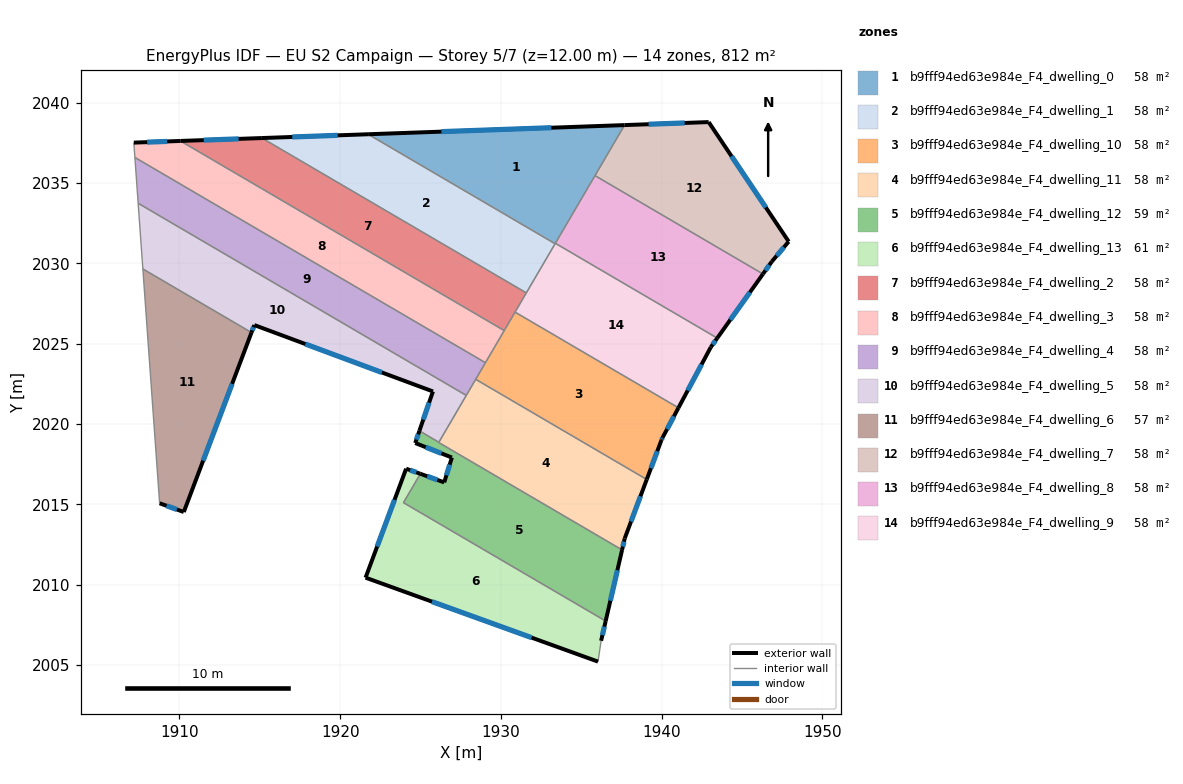
=== STOREY PLAN SPEC (per zone: floor XY polygon, exterior-wall plan segments, windows/doors) ===
zone 1: b9fff94ed63e984e_F4_dwelling_0  (57.7 m²)
  floor: (1937.70, 2038.61) (1933.37, 2031.22) (1921.74, 2038.04)
  exterior wall: (1937.70, 2038.61) – (1921.74, 2038.04)  [16.0 m]
    window: (1933.14, 2038.44) – (1926.30, 2038.20)  [8.8 m²]
  interior walls: 4
zone 2: b9fff94ed63e984e_F4_dwelling_1  (57.7 m²)
  floor: (1933.37, 2031.22) (1931.58, 2028.17) (1915.13, 2037.80) (1921.74, 2038.04)
  exterior wall: (1921.74, 2038.04) – (1915.13, 2037.80)  [6.6 m]
    window: (1919.85, 2037.97) – (1917.02, 2037.87)  [3.6 m²]
  interior walls: 3
zone 3: b9fff94ed63e984e_F4_dwelling_10  (58.0 m²)
  floor: (1941.05, 2021.01) (1940.06, 2019.16) (1939.99, 2019.02) (1939.08, 2016.56) (1928.43, 2022.79) (1930.88, 2026.97)
  exterior wall: (1940.06, 2019.16) – (1941.05, 2021.01)  [2.1 m]
    window: (1940.34, 2019.69) – (1940.77, 2020.49)  [1.2 m²]
  exterior wall: (1939.99, 2019.02) – (1940.06, 2019.16)  [0.2 m]
    window: (1940.01, 2019.06) – (1940.04, 2019.12)  [0.1 m²]
  exterior wall: (1939.08, 2016.56) – (1939.99, 2019.02)  [2.6 m]
    window: (1939.34, 2017.26) – (1939.73, 2018.31)  [1.4 m²]
  interior walls: 5
zone 4: b9fff94ed63e984e_F4_dwelling_11  (58.0 m²)
  floor: (1939.08, 2016.56) (1937.71, 2012.89) (1937.54, 2012.17) (1926.13, 2018.86) (1928.43, 2022.79)
  exterior wall: (1937.71, 2012.89) – (1939.08, 2016.56)  [3.9 m]
    window: (1938.10, 2013.94) – (1938.68, 2015.51)  [2.2 m²]
  exterior wall: (1937.54, 2012.17) – (1937.71, 2012.89)  [0.7 m]
    window: (1937.59, 2012.38) – (1937.66, 2012.69)  [0.4 m²]
  interior walls: 5
zone 5: b9fff94ed63e984e_F4_dwelling_12  (58.9 m²)
  floor: (1937.54, 2012.17) (1936.52, 2007.75) (1923.94, 2015.11) (1924.99, 2016.91) (1926.47, 2016.38) (1926.95, 2017.92) (1924.67, 2018.82) (1924.93, 2019.58) (1926.14, 2018.87) (1926.13, 2018.86)
  exterior wall: (1936.52, 2007.75) – (1937.54, 2012.17)  [4.5 m]
    window: (1936.81, 2009.01) – (1937.25, 2010.91)  [2.5 m²]
  exterior wall: (1926.47, 2016.38) – (1924.99, 2016.91)  [1.6 m]
    window: (1926.05, 2016.53) – (1925.41, 2016.76)  [0.9 m²]
  exterior wall: (1926.95, 2017.92) – (1926.47, 2016.38)  [1.6 m]
    window: (1926.82, 2017.48) – (1926.61, 2016.82)  [0.9 m²]
  exterior wall: (1924.67, 2018.82) – (1926.95, 2017.92)  [2.5 m]
    window: (1925.32, 2018.57) – (1926.30, 2018.18)  [1.4 m²]
  exterior wall: (1924.93, 2019.58) – (1924.67, 2018.82)  [0.8 m]
    window: (1924.86, 2019.36) – (1924.75, 2019.04)  [0.4 m²]
  interior walls: 5
zone 6: b9fff94ed63e984e_F4_dwelling_13  (60.5 m²)
  floor: (1936.52, 2007.75) (1936.24, 2006.52) (1936.04, 2005.22) (1921.58, 2010.45) (1924.11, 2017.23) (1924.99, 2016.91) (1923.94, 2015.11)
  exterior wall: (1936.24, 2006.52) – (1936.52, 2007.75)  [1.3 m]
    window: (1936.32, 2006.87) – (1936.44, 2007.40)  [0.7 m²]
  exterior wall: (1921.58, 2010.45) – (1936.04, 2005.22)  [15.4 m]
    window: (1925.71, 2008.95) – (1931.91, 2006.72)  [8.5 m²]
  exterior wall: (1924.11, 2017.23) – (1921.58, 2010.45)  [7.2 m]
    window: (1923.38, 2015.29) – (1922.30, 2012.38)  [4.0 m²]
  exterior wall: (1924.99, 2016.91) – (1924.11, 2017.23)  [0.9 m]
    window: (1924.74, 2017.00) – (1924.36, 2017.14)  [0.5 m²]
  interior walls: 3
zone 7: b9fff94ed63e984e_F4_dwelling_2  (57.7 m²)
  floor: (1931.58, 2028.17) (1930.21, 2025.82) (1910.06, 2037.62) (1915.13, 2037.80)
  exterior wall: (1915.13, 2037.80) – (1910.06, 2037.62)  [5.1 m]
    window: (1913.68, 2037.75) – (1911.51, 2037.67)  [2.8 m²]
  interior walls: 4
zone 8: b9fff94ed63e984e_F4_dwelling_3  (57.7 m²)
  floor: (1930.21, 2025.82) (1929.04, 2023.82) (1907.23, 2036.59) (1907.16, 2037.51) (1910.06, 2037.62)
  exterior wall: (1910.06, 2037.62) – (1907.16, 2037.51)  [2.9 m]
    window: (1909.23, 2037.59) – (1907.99, 2037.54)  [1.6 m²]
  interior walls: 4
zone 9: b9fff94ed63e984e_F4_dwelling_4  (57.7 m²)
  floor: (1929.04, 2023.82) (1927.85, 2021.79) (1907.43, 2033.74) (1907.23, 2036.59)
  interior walls: 5
zone 10: b9fff94ed63e984e_F4_dwelling_5  (57.7 m²)
  floor: (1925.77, 2022.03) (1914.66, 2026.16) (1914.48, 2025.70) (1907.72, 2029.66) (1907.43, 2033.74) (1927.85, 2021.79) (1926.14, 2018.87) (1924.93, 2019.58)
  exterior wall: (1925.77, 2022.03) – (1924.93, 2019.58)  [2.6 m]
    window: (1925.53, 2021.33) – (1925.17, 2020.28)  [1.4 m²]
  exterior wall: (1914.66, 2026.16) – (1925.77, 2022.03)  [11.9 m]
    window: (1917.83, 2024.98) – (1922.60, 2023.21)  [6.5 m²]
  exterior wall: (1914.48, 2025.70) – (1914.66, 2026.16)  [0.5 m]
    window: (1914.53, 2025.83) – (1914.61, 2026.03)  [0.3 m²]
  interior walls: 5
zone 11: b9fff94ed63e984e_F4_dwelling_6  (56.7 m²)
  floor: (1914.48, 2025.70) (1910.27, 2014.53) (1908.77, 2015.08) (1907.72, 2029.66)
  exterior wall: (1910.27, 2014.53) – (1914.48, 2025.70)  [11.9 m]
    window: (1911.47, 2017.72) – (1913.28, 2022.51)  [6.6 m²]
  exterior wall: (1908.77, 2015.08) – (1910.27, 2014.53)  [1.6 m]
    window: (1909.20, 2014.92) – (1909.84, 2014.69)  [0.9 m²]
  interior walls: 2
zone 12: b9fff94ed63e984e_F4_dwelling_7  (58.0 m²)
  floor: (1942.93, 2038.79) (1947.91, 2031.36) (1946.86, 2030.12) (1946.31, 2029.34) (1935.86, 2035.46) (1937.70, 2038.61)
  exterior wall: (1946.86, 2030.12) – (1947.91, 2031.36)  [1.6 m]
    window: (1947.16, 2030.47) – (1947.61, 2031.00)  [0.9 m²]
  exterior wall: (1946.31, 2029.34) – (1946.86, 2030.12)  [1.0 m]
    window: (1946.47, 2029.56) – (1946.70, 2029.89)  [0.5 m²]
  exterior wall: (1942.93, 2038.79) – (1937.70, 2038.61)  [5.2 m]
    window: (1941.43, 2038.74) – (1939.19, 2038.66)  [2.9 m²]
  exterior wall: (1947.91, 2031.36) – (1942.93, 2038.79)  [8.9 m]
    window: (1946.49, 2033.48) – (1944.35, 2036.67)  [4.9 m²]
  interior walls: 2
zone 13: b9fff94ed63e984e_F4_dwelling_8  (58.0 m²)
  floor: (1946.31, 2029.34) (1943.46, 2025.35) (1933.39, 2031.25) (1935.86, 2035.46)
  exterior wall: (1943.46, 2025.35) – (1946.31, 2029.34)  [4.9 m]
    window: (1944.28, 2026.49) – (1945.50, 2028.20)  [2.7 m²]
  interior walls: 3
zone 14: b9fff94ed63e984e_F4_dwelling_9  (58.0 m²)
  floor: (1943.46, 2025.35) (1943.06, 2024.79) (1941.05, 2021.01) (1930.88, 2026.97) (1933.39, 2031.25)
  exterior wall: (1941.05, 2021.01) – (1943.06, 2024.79)  [4.3 m]
    window: (1941.63, 2022.09) – (1942.49, 2023.71)  [2.4 m²]
  exterior wall: (1943.06, 2024.79) – (1943.46, 2025.35)  [0.7 m]
    window: (1943.18, 2024.95) – (1943.35, 2025.19)  [0.4 m²]
  interior walls: 5

=== DERIVED (storey summary) ===
Building: EU S2 Campaign
Storey: 5 of 7  (floor level z = 12.00 m)
Storey gross floor area: 812.3 m²
Zones on this storey: 14
  - b9fff94ed63e984e_F4_dwelling_0: floor 57.7 m²; exterior wall 16.0 m (47.9 m²); 1 window(s) 8.8 m²; WWR 18.4%
  - b9fff94ed63e984e_F4_dwelling_1: floor 57.7 m²; exterior wall 6.6 m (19.8 m²); 1 window(s) 3.6 m²; WWR 18.4%
  - b9fff94ed63e984e_F4_dwelling_10: floor 58.0 m²; exterior wall 4.9 m (14.7 m²); 3 window(s) 2.7 m²; WWR 18.4%
  - b9fff94ed63e984e_F4_dwelling_11: floor 58.0 m²; exterior wall 4.6 m (13.9 m²); 2 window(s) 2.6 m²; WWR 18.4%
  - b9fff94ed63e984e_F4_dwelling_12: floor 58.9 m²; exterior wall 11.0 m (33.0 m²); 5 window(s) 6.1 m²; WWR 18.4%
  - b9fff94ed63e984e_F4_dwelling_13: floor 60.5 m²; exterior wall 24.8 m (74.4 m²); 4 window(s) 13.7 m²; WWR 18.4%
  - b9fff94ed63e984e_F4_dwelling_2: floor 57.7 m²; exterior wall 5.1 m (15.2 m²); 1 window(s) 2.8 m²; WWR 18.4%
  - b9fff94ed63e984e_F4_dwelling_3: floor 57.7 m²; exterior wall 2.9 m (8.7 m²); 1 window(s) 1.6 m²; WWR 18.4%
  - b9fff94ed63e984e_F4_dwelling_4: floor 57.7 m²
  - b9fff94ed63e984e_F4_dwelling_5: floor 57.7 m²; exterior wall 14.9 m (44.8 m²); 3 window(s) 8.2 m²; WWR 18.4%
  - b9fff94ed63e984e_F4_dwelling_6: floor 56.7 m²; exterior wall 13.5 m (40.6 m²); 2 window(s) 7.5 m²; WWR 18.4%
  - b9fff94ed63e984e_F4_dwelling_7: floor 58.0 m²; exterior wall 16.8 m (50.3 m²); 4 window(s) 9.2 m²; WWR 18.4%
  - b9fff94ed63e984e_F4_dwelling_8: floor 58.0 m²; exterior wall 4.9 m (14.7 m²); 1 window(s) 2.7 m²; WWR 18.4%
  - b9fff94ed63e984e_F4_dwelling_9: floor 58.0 m²; exterior wall 5.0 m (14.9 m²); 2 window(s) 2.7 m²; WWR 18.4%
Zone adjacency (shared interzone walls):
  - b9fff94ed63e984e_F4_dwelling_0 ↔ b9fff94ed63e984e_F4_dwelling_1
  - b9fff94ed63e984e_F4_dwelling_0 ↔ b9fff94ed63e984e_F4_dwelling_7
  - b9fff94ed63e984e_F4_dwelling_0 ↔ b9fff94ed63e984e_F4_dwelling_8
  - b9fff94ed63e984e_F4_dwelling_0 ↔ b9fff94ed63e984e_F4_dwelling_9
  - b9fff94ed63e984e_F4_dwelling_1 ↔ b9fff94ed63e984e_F4_dwelling_2
  - b9fff94ed63e984e_F4_dwelling_1 ↔ b9fff94ed63e984e_F4_dwelling_9
  - b9fff94ed63e984e_F4_dwelling_10 ↔ b9fff94ed63e984e_F4_dwelling_11
  - b9fff94ed63e984e_F4_dwelling_10 ↔ b9fff94ed63e984e_F4_dwelling_2
  - b9fff94ed63e984e_F4_dwelling_10 ↔ b9fff94ed63e984e_F4_dwelling_3
  - b9fff94ed63e984e_F4_dwelling_10 ↔ b9fff94ed63e984e_F4_dwelling_4
  - b9fff94ed63e984e_F4_dwelling_10 ↔ b9fff94ed63e984e_F4_dwelling_9
  - b9fff94ed63e984e_F4_dwelling_11 ↔ b9fff94ed63e984e_F4_dwelling_12
  - b9fff94ed63e984e_F4_dwelling_11 ↔ b9fff94ed63e984e_F4_dwelling_4
  - b9fff94ed63e984e_F4_dwelling_11 ↔ b9fff94ed63e984e_F4_dwelling_5
  - b9fff94ed63e984e_F4_dwelling_12 ↔ b9fff94ed63e984e_F4_dwelling_13
  - b9fff94ed63e984e_F4_dwelling_12 ↔ b9fff94ed63e984e_F4_dwelling_5
  - b9fff94ed63e984e_F4_dwelling_2 ↔ b9fff94ed63e984e_F4_dwelling_3
  - b9fff94ed63e984e_F4_dwelling_2 ↔ b9fff94ed63e984e_F4_dwelling_9
  - b9fff94ed63e984e_F4_dwelling_3 ↔ b9fff94ed63e984e_F4_dwelling_4
  - b9fff94ed63e984e_F4_dwelling_4 ↔ b9fff94ed63e984e_F4_dwelling_5
  - b9fff94ed63e984e_F4_dwelling_5 ↔ b9fff94ed63e984e_F4_dwelling_6
  - b9fff94ed63e984e_F4_dwelling_7 ↔ b9fff94ed63e984e_F4_dwelling_8
  - b9fff94ed63e984e_F4_dwelling_8 ↔ b9fff94ed63e984e_F4_dwelling_9